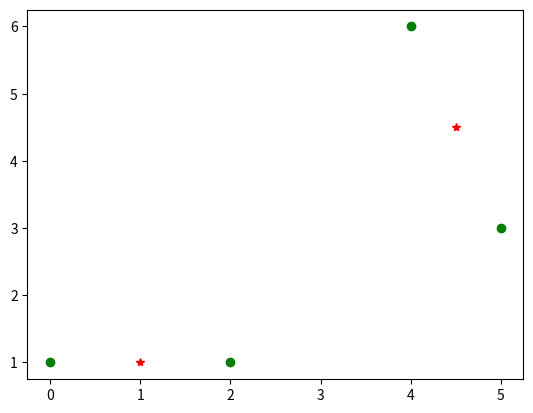

This chart was generated by the following Python code:
import matplotlib.pyplot as plt

A = [0,1]
B = [2,1]
C = [5,3]
D = [4,6]
O11 = [1,1]
O12 = [4.5,4.5]

print('da1: ' + str((A[0] - O11[0])**2 + (A[1]-O11[1])**2))
print('db1: ' + str((B[0] - O11[0])**2 + (B[1]-O11[1])**2))
print('dc1: ' + str((C[0] - O11[0])**2 + (C[1]-O11[1])**2))
print('dd1: ' + str((D[0] - O11[0])**2 + (D[1]-O11[1])**2))
print('da2: ' + str((A[0] - O12[0])**2 + (A[1]-O12[1])**2))
print('db2: ' + str((B[0] - O12[0])**2 + (B[1]-O12[1])**2))
print('dc2: ' + str((C[0] - O12[0])**2 + (C[1]-O12[1])**2))
print('dd2: ' + str((D[0] - O12[0])**2 + (D[1]-O12[1])**2))

plt.plot([0,2,5,4],[1,1,3,6],'go')
plt.plot([O11[0],O12[0]],[O11[1],O12[1]], 'r*')
plt.show()